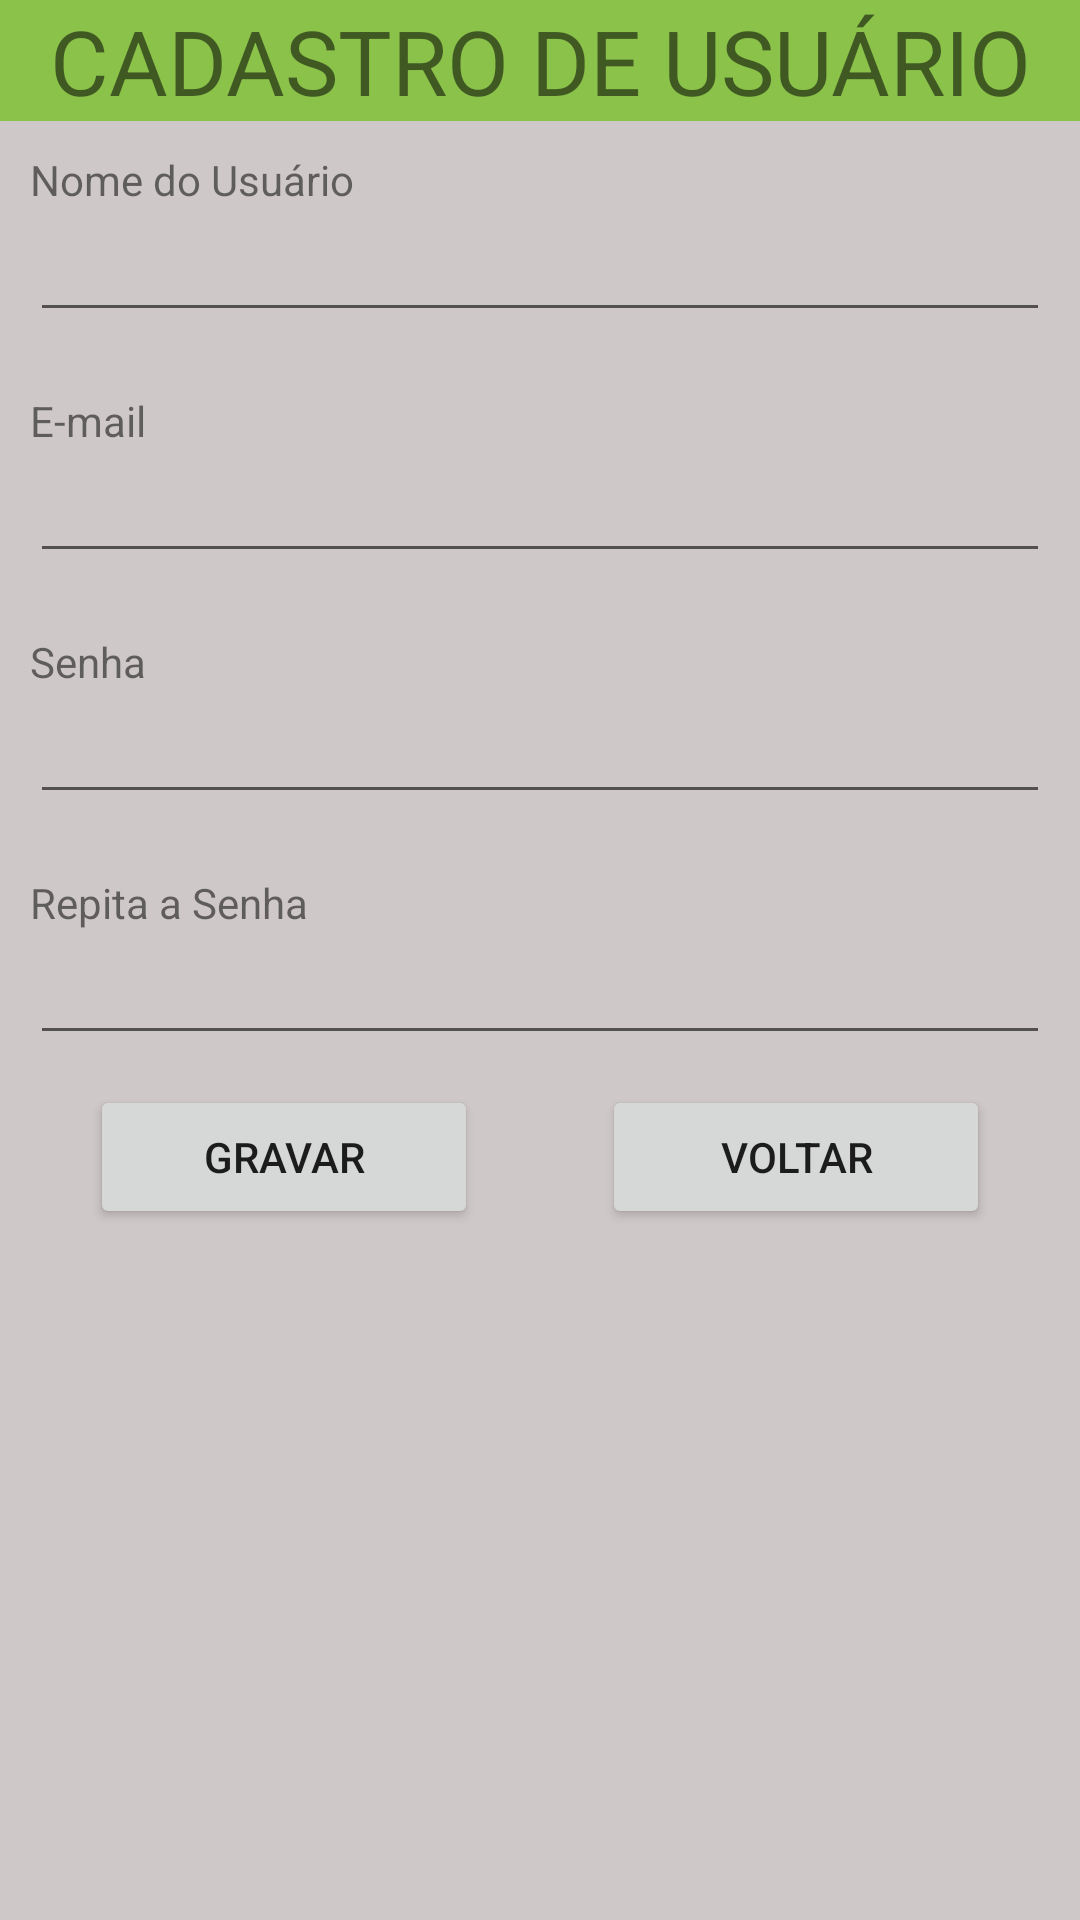

Layout XML and referenced resources for this Android screen:
<!-- AndroidManifest.xml: application theme Theme.Financeiro -->
<!-- res/layout/activity_cadastro_usuario.xml -->
<?xml version="1.0" encoding="utf-8"?>
<androidx.constraintlayout.widget.ConstraintLayout xmlns:android="http://schemas.android.com/apk/res/android"
    xmlns:app="http://schemas.android.com/apk/res-auto"
    xmlns:tools="http://schemas.android.com/tools"
    android:layout_width="match_parent"
    android:layout_height="match_parent"
    tools:context=".View.CadastroUsuario">

    <LinearLayout
        android:layout_width="match_parent"
        android:layout_height="match_parent"
        android:background="#CFC8C8"
        android:orientation="vertical"
        tools:layout_editor_absoluteX="1dp"
        tools:layout_editor_absoluteY="1dp">

        <LinearLayout
            android:layout_width="match_parent"
            android:layout_height="wrap_content"
            android:orientation="vertical">

            <TextView
                android:id="@+id/textView10"
                android:layout_width="match_parent"
                android:layout_height="wrap_content"
                android:background="#8BC34A"
                android:text="@string/tituloCadastroUsuario"
                android:textAlignment="center"
                android:textSize="30sp" />
        </LinearLayout>

        <LinearLayout
            android:layout_width="match_parent"
            android:layout_height="wrap_content"
            android:layout_margin="10dp"
            android:orientation="vertical">

            <TextView
                android:id="@+id/textView11"
                android:layout_width="match_parent"
                android:layout_height="wrap_content"
                android:text="Nome do Usuário" />

            <EditText
                android:id="@+id/etNomeUsuario"
                android:layout_width="match_parent"
                android:layout_height="wrap_content"
                android:ems="10"
                android:inputType="textPersonName" />

        </LinearLayout>

        <LinearLayout
            android:layout_width="match_parent"
            android:layout_height="wrap_content"
            android:layout_margin="10dp"
            android:orientation="vertical">

            <TextView
                android:id="@+id/textView12"
                android:layout_width="match_parent"
                android:layout_height="wrap_content"
                android:text="E-mail" />

            <EditText
                android:id="@+id/etEmailUsuario"
                android:layout_width="match_parent"
                android:layout_height="wrap_content"
                android:ems="10"
                android:inputType="textEmailAddress" />
        </LinearLayout>

        <LinearLayout
            android:layout_width="match_parent"
            android:layout_height="wrap_content"
            android:layout_margin="10dp"
            android:orientation="vertical">

            <TextView
                android:id="@+id/textView13"
                android:layout_width="match_parent"
                android:layout_height="wrap_content"
                android:text="Senha" />

            <EditText
                android:id="@+id/etSenhaUsuario"
                android:layout_width="match_parent"
                android:layout_height="wrap_content"
                android:ems="10"
                android:inputType="textPassword" />
        </LinearLayout>

        <LinearLayout
            android:layout_width="match_parent"
            android:layout_height="wrap_content"
            android:layout_margin="10dp"
            android:orientation="vertical">

            <TextView
                android:id="@+id/textView14"
                android:layout_width="match_parent"
                android:layout_height="wrap_content"
                android:text="Repita a Senha" />

            <EditText
                android:id="@+id/etRepitaSenhaUsuario"
                android:layout_width="match_parent"
                android:layout_height="wrap_content"
                android:ems="10"
                android:inputType="textPassword" />
        </LinearLayout>

        <LinearLayout
            android:layout_width="match_parent"
            android:layout_height="wrap_content"
            android:layout_marginHorizontal="30dp"
            android:orientation="horizontal">

            <Button
                android:id="@+id/btnGravarCadastroUsuario"
                android:layout_width="wrap_content"
                android:layout_height="wrap_content"
                android:layout_weight="1"
                android:onClick="Gravar"
                android:text="@string/btnGravar" />

            <Space
                android:layout_width="wrap_content"
                android:layout_height="wrap_content"
                android:layout_weight="1" />

            <Button
                android:id="@+id/btnVoltarCadastroUsuario"
                android:layout_width="wrap_content"
                android:layout_height="wrap_content"
                android:layout_weight="1"
                android:onClick="VoltarTelaLogin"
                android:text="@string/btnVoltar" />
        </LinearLayout>

    </LinearLayout>
</androidx.constraintlayout.widget.ConstraintLayout>
<!-- resources referenced by this layout -->
<resources>
  <string name="btnGravar">GRAVAR</string>
      //FIM Geral
  <string name="btnVoltar">VOLTAR</string>
  <string name="tituloCadastroUsuario">CADASTRO DE USUÁRIO</string>
      //FIM Cadastro
  
      //TelaPrincipal
  <style name="Theme.Financeiro" parent="Theme.MaterialComponents.DayNight.DarkActionBar">
          
          <item name="colorPrimary">@color/purple_500</item>
          <item name="colorPrimaryVariant">@color/purple_700</item>
          <item name="colorOnPrimary">@color/white</item>
          
          <item name="colorSecondary">@color/teal_200</item>
          <item name="colorSecondaryVariant">@color/teal_700</item>
          <item name="colorOnSecondary">@color/black</item>
          
          <item name="android:statusBarColor" tools:targetApi="l">?attr/colorPrimaryVariant</item>
          
      </style>
  <!-- not gathered from this repository: default colours our renderer supplied (Android Studio template values) -->
  <color name="purple_500">#FF6200EE</color>
  <color name="purple_700">#FF3700B3</color>
  <color name="teal_200">#FF03DAC5</color>
  <color name="teal_700">#FF018786</color>
  <color name="black">#FF000000</color>
  <color name="white">#FFFFFFFF</color>
</resources>
